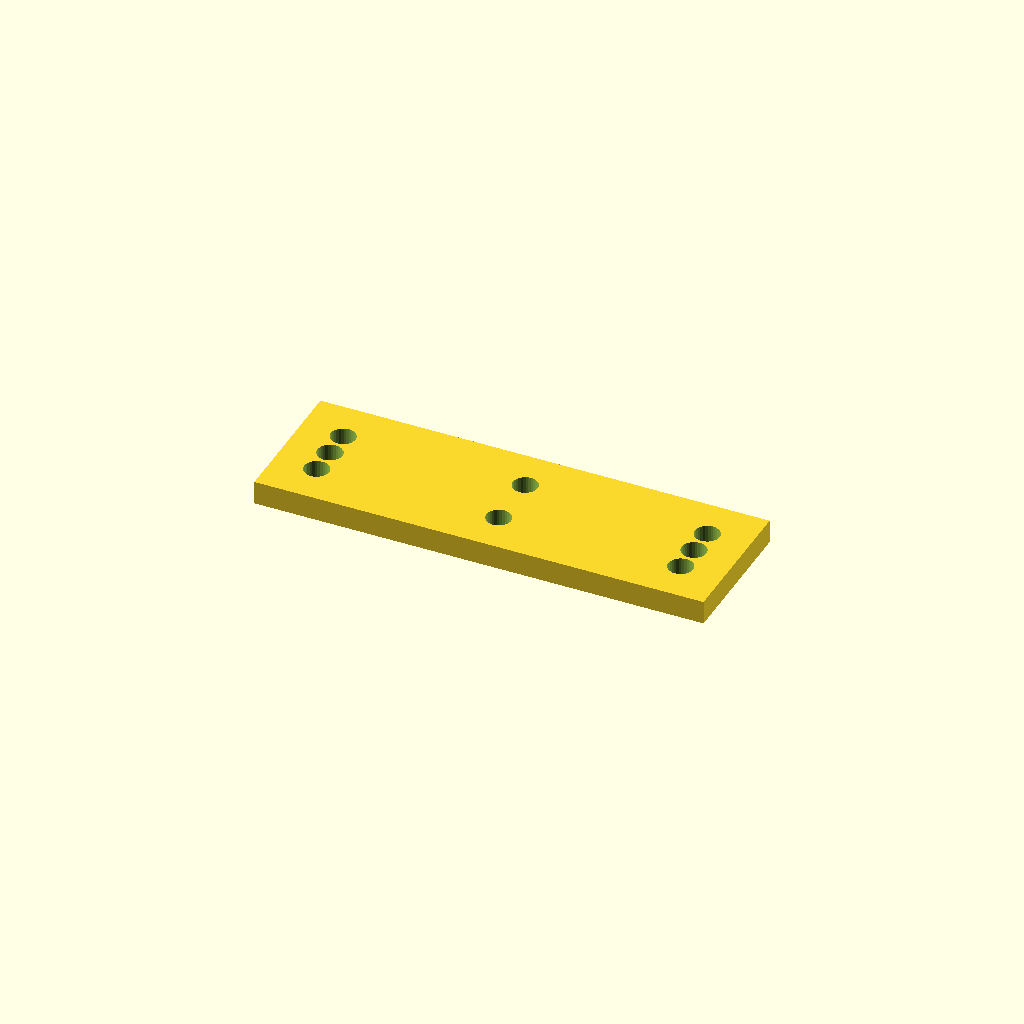
Cell 1 — every parameter at its default value.
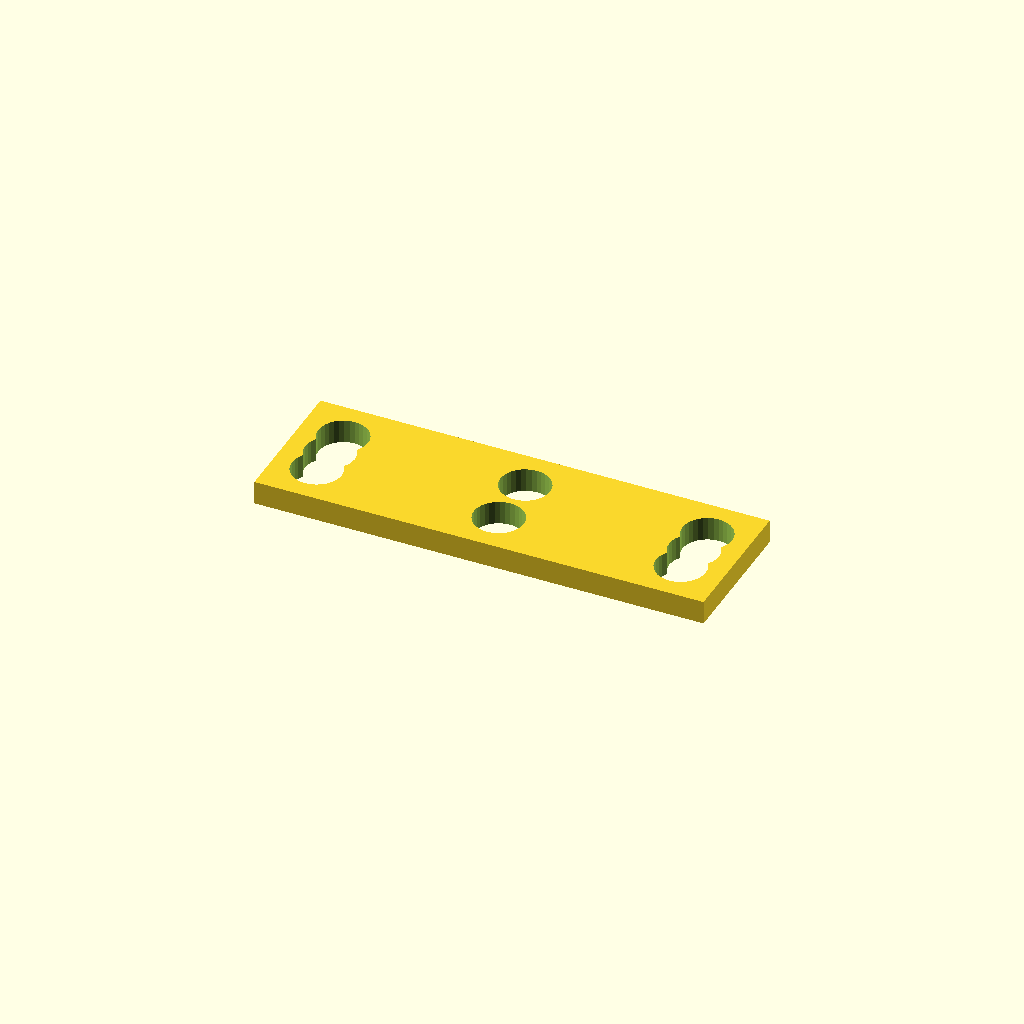
Cell 2 — hole_d set to 21, the other parameters unchanged.
All cells are drawn from one camera (rotation 55°, 0°, 25°, orthographic, colour scheme Cornfield), so only the parameter changes between them.
Source of the model, optional_data/data/place1/cornerplates/part_0081.scad:
$fn = 32;

// ----------------------------------------------------------------------
// Corner plate 190 x 60 x 10
// 8 holes, centres taken from the edge offset
// ----------------------------------------------------------------------

// --- parameters (mm) ---
plate = [190, 60, 10];  // overall size (x, y, z)
holes = 8;              // number of holes the drawing asks for
hole_d = 10.5;          // hole diameter
edge = 18;              // hole centre offset from the plate edge

// --- derived feature positions (mm) ---
corner_x = plate[0] / 2 - edge;  // = 77   corner hole X
corner_y = plate[1] / 2 - edge;  // = 12   corner hole Y
feature_centers = [
  [corner_x, corner_y],
  [-corner_x, corner_y],
  [-corner_x, -corner_y],
  [corner_x, -corner_y],
  [0, corner_y],
  [0, -corner_y],
  [corner_x, 0],
  [-corner_x, 0]
];   // hole centres the loop below drills

// plate outline, every hole drilled through with the same cutters
difference() {
  cube(plate, center = true);
  for (centre = feature_centers)
    translate([centre[0], centre[1], 0])
      cylinder(d = hole_d, h = plate[2] + 2, center = true);
}
Parameter table extracted from the source (name, type, default, range or options):
plate: vector, default [190, 60, 10]
holes: number, default 8
hole_d: number, default 10.5
edge: number, default 18
